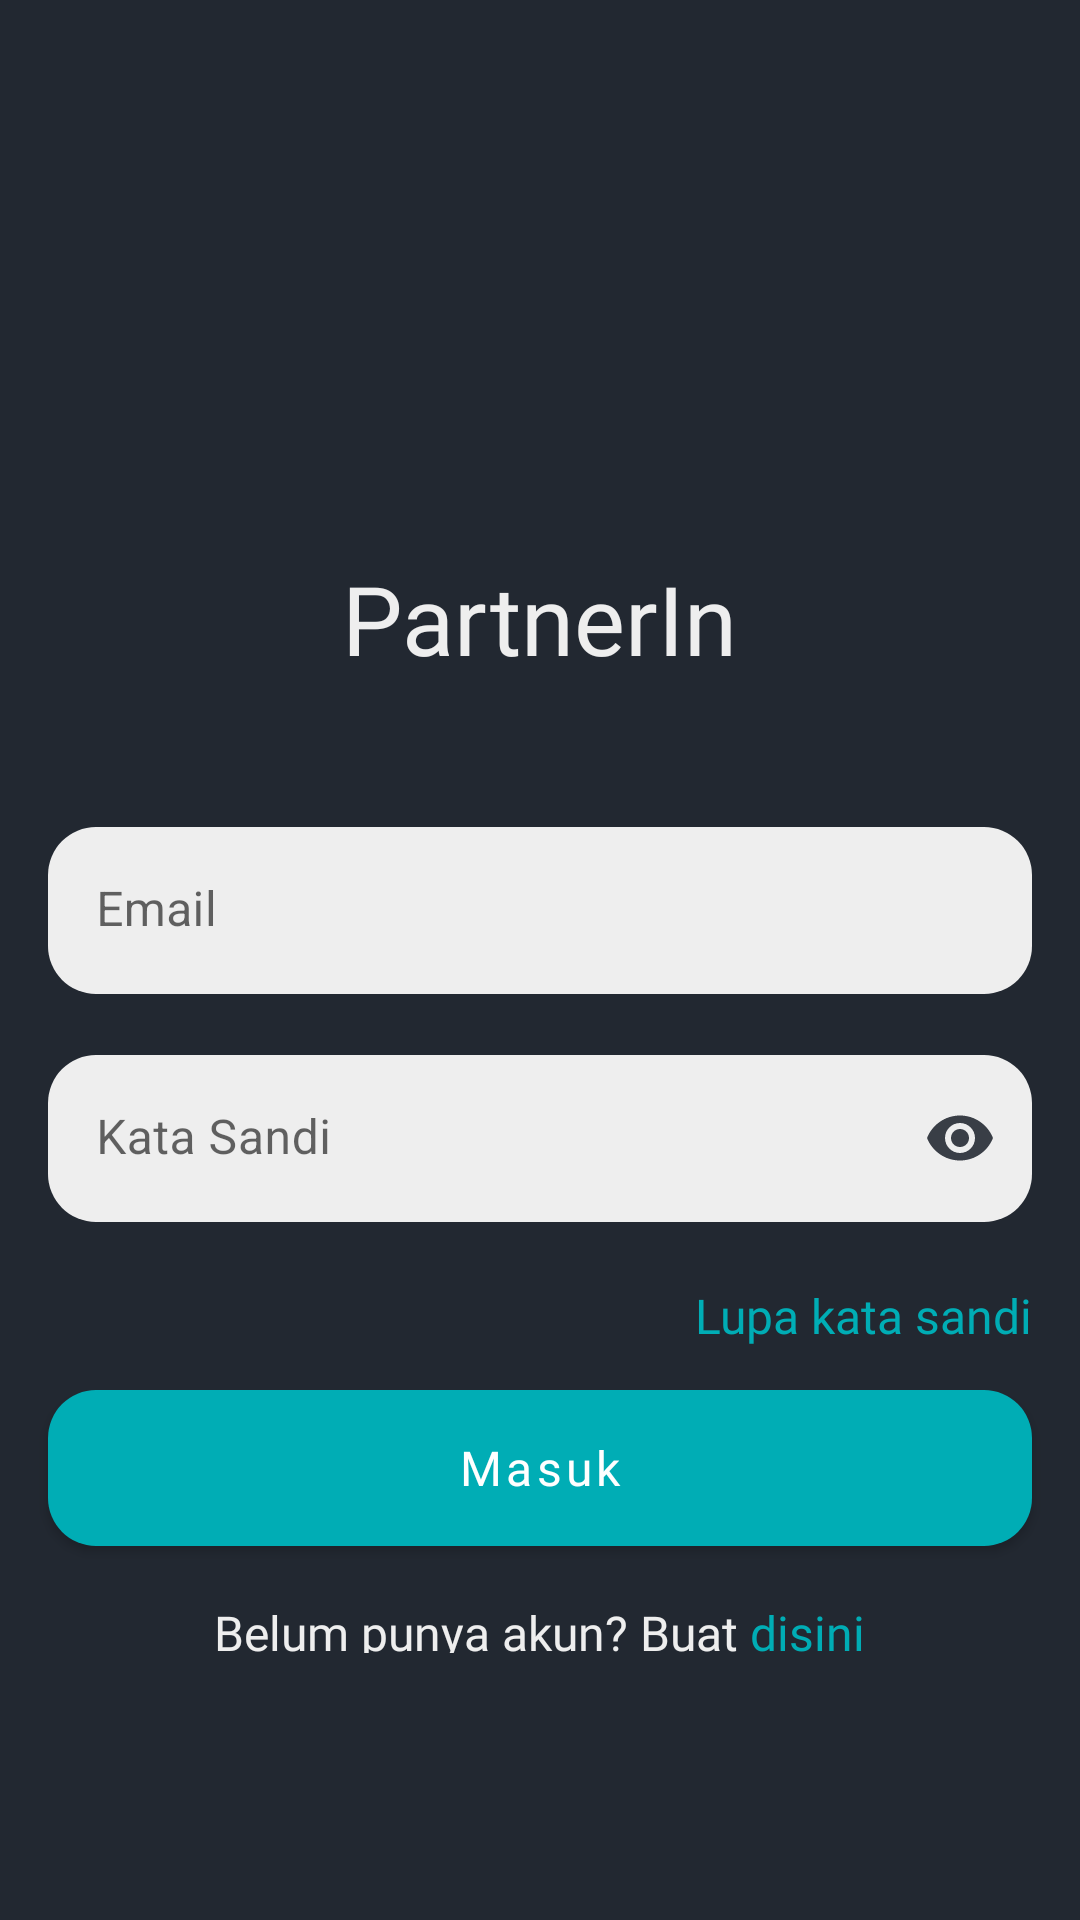

This screen was rendered from an Android layout file. Write that file and the resources it references.
<!-- AndroidManifest.xml: application theme Theme.PartnerIn -->
<!-- res/layout/fragment_login.xml -->
<?xml version="1.0" encoding="utf-8"?>
<LinearLayout xmlns:android="http://schemas.android.com/apk/res/android"
    xmlns:app="http://schemas.android.com/apk/res-auto"
    xmlns:tools="http://schemas.android.com/tools"
    android:layout_width="match_parent"
    android:layout_height="match_parent"
    android:background="@color/dark_grey"
    android:gravity="center"
    android:orientation="vertical"
    tools:context=".ui.login.LoginFragment">

    <TextView
        android:id="@+id/tv_appname"
        android:layout_width="wrap_content"
        android:layout_height="wrap_content"
        android:layout_marginTop="96dp"
        android:fontFamily="@font/poppins_medium"
        android:text="@string/app_name"
        android:textColor="@color/white_theme"
        android:textSize="32sp" />

    <com.google.android.material.textfield.TextInputLayout
        android:id="@+id/et_con_email_owner"
        android:layout_width="match_parent"
        android:layout_height="wrap_content"
        android:layout_marginHorizontal="16dp"
        android:layout_marginTop="48dp"
        android:hint="Email"
        app:boxBackgroundColor="@color/white_theme"
        app:boxCornerRadiusBottomEnd="16dp"
        app:boxCornerRadiusBottomStart="16dp"
        app:boxCornerRadiusTopEnd="16dp"
        app:boxCornerRadiusTopStart="16dp"
        app:boxStrokeWidth="0dp"
        app:boxStrokeWidthFocused="0dp"
        app:endIconMode="clear_text"
        app:endIconTint="@color/light_grey"
        app:errorEnabled="true"
        app:hintTextColor="@color/teal">

        <com.google.android.material.textfield.TextInputEditText
            android:id="@+id/et_email_owner"
            android:layout_width="match_parent"
            android:layout_height="wrap_content"
            android:imeOptions="actionNext"
            android:inputType="textEmailAddress"
            android:maxLines="1"
            android:singleLine="true"
            android:textCursorDrawable="@drawable/custom_cursor_et"
            android:textSize="16sp" />
    </com.google.android.material.textfield.TextInputLayout>

    <com.google.android.material.textfield.TextInputLayout
        android:id="@+id/et_con_password"
        android:layout_width="match_parent"
        android:layout_height="wrap_content"
        android:layout_marginHorizontal="16dp"
        android:hint="Kata Sandi"
        app:boxBackgroundColor="@color/white_theme"
        app:boxCornerRadiusBottomEnd="16dp"
        app:boxCornerRadiusBottomStart="16dp"
        app:boxCornerRadiusTopEnd="16dp"
        app:boxCornerRadiusTopStart="16dp"
        app:boxStrokeWidth="0dp"
        app:boxStrokeWidthFocused="0dp"
        app:endIconMode="password_toggle"
        app:endIconTint="@color/light_grey"
        app:errorEnabled="true"
        app:hintTextColor="@color/teal">

        <com.google.android.material.textfield.TextInputEditText
            android:id="@+id/et_password"
            android:layout_width="match_parent"
            android:layout_height="wrap_content"
            android:imeOptions="actionDone"
            android:inputType="textPassword"
            android:maxLines="1"
            android:singleLine="true"
            android:textCursorDrawable="@drawable/custom_cursor_et"
            android:textSize="16sp" />
    </com.google.android.material.textfield.TextInputLayout>

    <TextView
        android:id="@+id/btn_forgot_password"
        android:layout_width="wrap_content"
        android:layout_height="wrap_content"
        android:fontFamily="@font/poppins_medium"
        android:text="Lupa kata sandi"
        android:textColor="@color/teal"
        android:textSize="16sp"
        android:layout_gravity="end"
        android:layout_marginEnd="16dp"
        app:layout_constraintEnd_toEndOf="@id/btn_register"
        app:layout_constraintStart_toStartOf="@id/btn_register"
        app:layout_constraintTop_toBottomOf="@id/btn_register" />

    <com.google.android.material.button.MaterialButton
        android:id="@+id/btn_login"
        android:layout_width="match_parent"
        android:layout_height="64dp"
        android:layout_marginHorizontal="16dp"
        android:layout_marginTop="8dp"
        android:fontFamily="@font/poppins_semibold"
        android:text="Masuk"
        android:textAllCaps="false"
        android:textSize="16sp"
        app:cornerRadius="16dp" />

    <LinearLayout
        android:layout_width="match_parent"
        android:layout_height="wrap_content"
        android:gravity="center"
        android:orientation="horizontal">

        <TextView
            android:layout_width="wrap_content"
            android:layout_height="wrap_content"
            android:layout_marginTop="8dp"
            android:fontFamily="@font/poppins_medium"
            android:text="Belum punya akun? Buat"
            android:textColor="@color/white_theme"
            android:textSize="16sp"
            app:layout_constraintEnd_toEndOf="@id/btn_register"
            app:layout_constraintStart_toStartOf="@id/btn_register"
            app:layout_constraintTop_toBottomOf="@id/btn_register" />


        <TextView
            android:id="@+id/btn_register"
            android:layout_width="wrap_content"
            android:layout_height="wrap_content"
            android:layout_marginTop="8dp"
            android:fontFamily="@font/poppins_medium"
            android:text=" disini"
            android:textColor="@color/teal"
            android:textSize="16sp"
            app:layout_constraintEnd_toEndOf="@id/btn_register"
            app:layout_constraintStart_toStartOf="@id/btn_register"
            app:layout_constraintTop_toBottomOf="@id/btn_register" />
    </LinearLayout>

</LinearLayout>
<!-- resources referenced by this layout -->
<resources>
  <color name="dark_grey">#222831</color>
  <color name="light_grey">#393E46</color>
  <color name="teal">#00ADB5</color>
  <color name="white_theme">#EEEEEE</color>
  <!-- drawable custom_cursor_et (drawable) -->
  <?xml version="1.0" encoding="utf-8"?>
  <shape xmlns:android="http://schemas.android.com/apk/res/android"
      android:shape="rectangle">
      <size android:width="2dp" />
      <solid android:color="@color/light_grey" />
  </shape>
  <string name="app_name">PartnerIn</string>
  <style name="Theme.PartnerIn" parent="Theme.MaterialComponents.Light.NoActionBar">
          
          <item name="colorPrimary">@color/teal</item>
          <item name="colorPrimaryVariant">@color/purple_700</item>
          <item name="colorOnPrimary">@color/white</item>
          
          <item name="colorSecondary">@color/teal_200</item>
          <item name="colorSecondaryVariant">@color/teal_700</item>
          <item name="colorOnSecondary">@color/black</item>
          
          <item name="android:statusBarColor">@android:color/transparent</item>
          
          
          <item name="android:forceDarkAllowed" tools:targetApi="q">false</item>
          
          <item name="android:navigationBarColor">@color/dark_grey</item>
  
      </style>
  <color name="purple_700">#FF3700B3</color>
  <color name="white">#FFFFFFFF</color>
  <color name="teal_200">#FF03DAC5</color>
  <color name="teal_700">#FF018786</color>
  <color name="black">#FF000000</color>
</resources>
